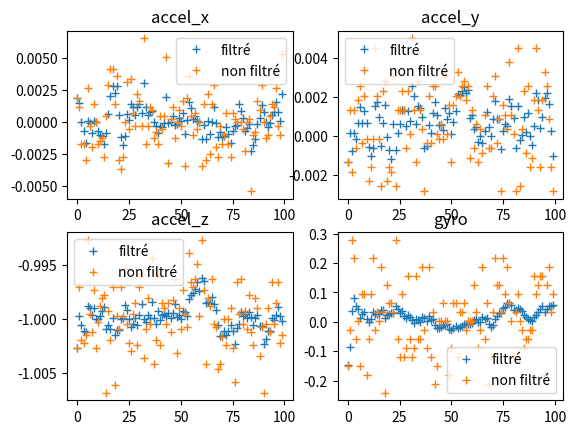

Python code for this plot:
import numpy as np
import matplotlib.pyplot as plt

kal_accel=[[np.float64(0.001894524090453741), np.float64(-0.0013574174067257825), np.float64(-1.0026944606243076)], [np.float64(0.0014855268164041455), np.float64(0.0001624169717490099), np.float64(-0.9997658101582031)], [np.float64(1.6863614423888278e-05), np.float64(-0.0007716823165867257), np.float64(-1.000607861578929)], [np.float64(-0.0007277420758268416), np.float64(0.00014108957882712333), np.float64(-1.0011267331082354)], [np.float64(-0.0016442353811580088), np.float64(-0.00018433443074789105), np.float64(-1.0012319690894569)], [np.float64(6.942585919951288e-05), np.float64(0.0006589557751064373), np.float64(-0.9988425970513719)], [np.float64(-7.932594740433477e-05), np.float64(0.0014534269871682402), np.float64(-0.9990301685446086)], [np.float64(-0.0008506434843789185), np.float64(0.0006830048829557744), np.float64(-0.9996232853290328)], [np.float64(4.975336180379779e-05), np.float64(0.0012614166705885665), np.float64(-0.9990138249721255)], [np.float64(6.535569823789144e-06), np.float64(0.0006744168094129982), np.float64(-0.999992235857565)], [np.float64(-0.0007010820126254342), np.float64(-0.0005886021185848584), np.float64(-1.00006401313316)], [np.float64(-0.001029076555412932), np.float64(-0.0010138690718649943), np.float64(-0.999729882662998)], [np.float64(-0.0011288754961546479), np.float64(-0.0006456200999675362), np.float64(-0.9992908706264807)], [np.float64(-0.0017731127722894848), np.float64(0.0015154531636882862), np.float64(-0.9989034337999451)], [np.float64(-0.0008945421540974908), np.float64(0.0017442963260909969), np.float64(-1.0010008534041273)], [np.float64(0.0006073533139922247), np.float64(0.0009546020646244995), np.float64(-1.0005488883827607)], [np.float64(0.001997097137579313), np.float64(-0.0005285195694436733), np.float64(-1.0009243555281357)], [np.float64(0.0028325521592795807), np.float64(0.0006609271532184882), np.float64(-0.9999131750640252)], [np.float64(0.0022636824269084105), np.float64(0.0015560081739887024), np.float64(-1.001550721232754)], [np.float64(0.002798064670307451), np.float64(-7.71018461333177e-05), np.float64(-1.001082570187948)], [np.float64(0.0004902247759182941), np.float64(-0.0007171061485040991), np.float64(-1.0010597666468628)], [np.float64(-0.0011892716674941253), np.float64(-0.0011909176034700156), np.float64(-1.0000129144978445)], [np.float64(-0.0018094192797808155), np.float64(0.0005841071891542716), np.float64(-0.9999502805365555)], [np.float64(-0.0011111158848503826), np.float64(-0.0007434719782047133), np.float64(-0.99874534602708)], [np.float64(0.0005745316478677829), np.float64(0.00012623297288608375), np.float64(-0.9992100997993424)], [np.float64(0.00012726716837564174), np.float64(0.0006308154074291924), np.float64(-1.0000029508915025)], [np.float64(0.0014163686996664353), np.float64(0.001333546132426605), np.float64(-1.0007798669966095)], [np.float64(0.0011202120608066828), np.float64(0.0013312702140112359), np.float64(-1.0004506129603203)], [np.float64(0.0005526807391748926), np.float64(0.000509982140756475), np.float64(-0.9999506669498103)], [np.float64(0.0011852411945518521), np.float64(0.0012634415023498576), np.float64(-1.0006126126574624)], [np.float64(0.0013707624934395106), np.float64(0.000778117376065658), np.float64(-0.9996836762403919)], [np.float64(0.0007033010447214201), np.float64(0.0025464627864294873), np.float64(-0.9986778024182542)], [np.float64(0.0030285129777534643), np.float64(0.0020349760367854297), np.float64(-0.9999972893369787)], [np.float64(0.0011156286598922923), np.float64(0.000610767906063678), np.float64(-1.0002606690268288)], [np.float64(0.0005499253927208672), np.float64(0.0015269069515467812), np.float64(-0.9996820529919901)], [np.float64(0.0007940902999877986), np.float64(0.0014434536306229208), np.float64(-0.9998998016121853)], [np.float64(0.0008434982739550254), np.float64(0.000985052149860988), np.float64(-0.9984506647123443)], [np.float64(-3.162363524645737e-06), np.float64(-0.0006133490613768272), np.float64(-0.9999588039987511)], [np.float64(-0.0003173916215524505), np.float64(-0.0005157444435645965), np.float64(-1.0004898466867247)], [np.float64(-0.0008957874361828571), np.float64(0.0005658430171105166), np.float64(-0.9992713897886483)], [np.float64(-0.0003671318779749265), np.float64(0.00016839517069679362), np.float64(-1.0001124574433808)], [np.float64(-0.0004388210498440291), np.float64(0.0011677567008930951), np.float64(-0.999701681361176)], [np.float64(-9.242304585882635e-05), np.float64(0.0017475628446497744), np.float64(-0.9995279821658195)], [np.float64(0.001965915619786387), np.float64(0.001058993235409662), np.float64(-0.9997863584861522)], [np.float64(-0.00010740160035936511), np.float64(0.0005570053271793963), np.float64(-0.9994615730552867)], [np.float64(9.438662356777864e-06), np.float64(0.0005732515694334846), np.float64(-0.9999305970800312)], [np.float64(0.0004691725753775747), np.float64(0.00027518939400427046), np.float64(-0.9995033980067564)], [np.float64(-0.0002281911152258898), np.float64(0.001434708116637472), np.float64(-0.998673819957967)], [np.float64(-0.00016054850099261794), np.float64(0.0008774822527233194), np.float64(-0.9998655997216981)], [np.float64(0.0002696098700154083), np.float64(0.0011691685918903954), np.float64(-0.9996486760808967)], [np.float64(4.133473777709145e-05), np.float64(0.00010844671328992094), np.float64(-1.0000039833286394)], [np.float64(0.0006830943931480726), np.float64(0.0007229921912007157), np.float64(-0.9992999180625777)], [np.float64(-0.0009759529994291712), np.float64(0.0012845289877345032), np.float64(-0.9993609191284574)], [np.float64(0.0001689177271189938), np.float64(0.002122799253899952), np.float64(-0.9997277277818997)], [np.float64(0.001538780875307243), np.float64(0.002096664246600817), np.float64(-0.9981952085798063)], [np.float64(0.0010964274505670564), np.float64(0.002286493237415126), np.float64(-0.9977749721412648)], [np.float64(0.0002462615663780981), np.float64(0.0024991235248377494), np.float64(-0.9975943072378479)], [np.float64(0.000416793223785555), np.float64(0.0022125028160965457), np.float64(-0.9972681468021315)], [np.float64(3.24415103991655e-05), np.float64(0.0023537000612203363), np.float64(-0.996641721315922)], [np.float64(-3.867208150820828e-06), np.float64(0.0008981800718504474), np.float64(-0.9974680541176028)], [np.float64(-0.0013889252110471579), np.float64(0.0010786810267372222), np.float64(-0.9962095062098363)], [np.float64(-0.00027409091946818133), np.float64(0.0003634358127232465), np.float64(-0.9965060254341069)], [np.float64(-0.0013566250097785204), np.float64(0.0004609470726778136), np.float64(-0.9985269562960355)], [np.float64(3.744746589303175e-05), np.float64(-0.0003024468178023605), np.float64(-0.9984055115702783)], [np.float64(-0.0009745940822995618), np.float64(-2.7878382081421087e-05), np.float64(-0.9985092271632635)], [np.float64(-2.501259797605532e-05), np.float64(-0.00038105998329378504), np.float64(-0.9979418069548289)], [np.float64(0.0011300773069511214), np.float64(0.0002339999658063168), np.float64(-0.9986184496832518)], [np.float64(-0.00012300406254361885), np.float64(0.0012058190658281631), np.float64(-0.99918104378701)], [np.float64(-0.0011684243679287293), np.float64(0.0004371983240294649), np.float64(-1.0006253430970558)], [np.float64(-0.0008231505238493258), np.float64(-8.737420791694655e-06), np.float64(-1.0015600306545054)], [np.float64(-0.0011998282618012166), np.float64(0.0008599966120300331), np.float64(-1.0016044592919837)], [np.float64(-0.0011341500871759772), np.float64(0.0017739995619045173), np.float64(-1.0011865217560731)], [np.float64(-0.000413051781282542), np.float64(0.0008693392896422236), np.float64(-1.0015225787641098)], [np.float64(-0.0009532942715762337), np.float64(0.0008569563709897438), np.float64(-1.0011262327106842)], [np.float64(-0.0016675596664092207), np.float64(-0.0006876672308627546), np.float64(-1.0005768865048528)], [np.float64(-0.0007337150224559422), np.float64(0.0002611055345676411), np.float64(-1.0011380799080287)], [np.float64(-0.000367074433280886), np.float64(0.0006065693526743591), np.float64(-1.0023882119184786)], [np.float64(-0.00024403926802467682), np.float64(0.0004995115008501777), np.float64(-1.000862301634179)], [np.float64(0.0013879022489741853), np.float64(0.001872342411451931), np.float64(-1.0005113100273537)], [np.float64(0.0008109783638757347), np.float64(0.0015413712357139559), np.float64(-0.9994159506590696)], [np.float64(0.000269408916993933), np.float64(0.000939365695185476), np.float64(-0.9997038691230411)], [np.float64(-0.0007377750606778014), np.float64(-0.0006398552718991793), np.float64(-0.9995939716781419)], [np.float64(-0.0004668887805080843), np.float64(0.001518796370951014), np.float64(-0.9999637042011559)], [np.float64(-0.0002066698006979668), np.float64(-0.0002011872156339775), np.float64(-0.9993990176424511)], [np.float64(-0.0022898305319797945), np.float64(3.08700664805855e-05), np.float64(-0.9998845372142519)], [np.float64(-0.0017894132741330887), np.float64(0.0009854719029411085), np.float64(-1.0005639209833705)], [np.float64(-0.0013912099946082885), np.float64(0.0002068621082422327), np.float64(-0.9999053389367946)], [np.float64(-0.00017809081029896041), np.float64(0.001190074316737252), np.float64(-0.999677936265276)], [np.float64(0.0002590641768392114), np.float64(1.8079770163890617e-05), np.float64(-1.000669314272206)], [np.float64(0.00130085222907624), np.float64(-0.0004568920950472397), np.float64(-1.0006911057211503)], [np.float64(0.0007586475797814389), np.float64(0.0004974918159098902), np.float64(-1.0023166171806557)], [np.float64(-5.417100616774643e-05), np.float64(0.0021786585020918178), np.float64(-1.0018396445035678)], [np.float64(-0.0004454294807831709), np.float64(0.0018215846090434392), np.float64(-1.0011021752038738)], [np.float64(-9.639575457369768e-05), np.float64(0.0003844672448276205), np.float64(-1.0011385807114186)], [np.float64(0.0005029230318385302), np.float64(0.0009856287909950588), np.float64(-0.9999421918777094)], [np.float64(0.0007658344718772549), np.float64(0.0019493843632891754), np.float64(-1.0000913431848213)], [np.float64(0.0015081274369115353), np.float64(0.0022010449000360766), np.float64(-0.9996861348261797)], [np.float64(0.0007858790292800481), np.float64(0.0016295807629151835), np.float64(-0.9988727486514181)], [np.float64(5.9573011863724135e-05), np.float64(0.0002730711121505828), np.float64(-0.9997545573124478)], [np.float64(0.002154662834637697), np.float64(-0.0010264237770121806), np.float64(-1.000210701517585)]]

kal_theta=[np.float64(-0.14724937090119433), np.float64(-0.08712697417433635), np.float64(0.03600753168258529), np.float64(0.08257882845177444), np.float64(0.05320065057215675), np.float64(0.04431081789200865), np.float64(0.013699039089773157), np.float64(0.025376007539175766), np.float64(0.034592466407066494), np.float64(0.008183882344324933), np.float64(0.0005309089806622008), np.float64(0.011090272198223764), np.float64(0.033232695998935476), np.float64(0.0269788380091238), np.float64(0.027709112105199777), np.float64(0.025322217460009053), np.float64(0.04106432900763518), np.float64(0.0404028666872703), np.float64(0.013744830107250347), np.float64(0.024266009648170488), np.float64(0.028032648105298447), np.float64(0.031424605568358195), np.float64(0.03167801461043219), np.float64(0.05425515614186287), np.float64(0.04407755758941549), np.float64(0.029311924595626922), np.float64(0.0352843642440905), np.float64(0.021387606052971235), np.float64(0.01152534969257724), np.float64(0.024566228210544005), np.float64(0.017192382878037836), np.float64(0.005002567969512754), np.float64(-0.0033406336573187628), np.float64(0.0109824196808721), np.float64(0.00485135921254022), np.float64(-0.0007269510296011418), np.float64(0.016074536019106286), np.float64(0.012228897114999806), np.float64(0.0032628571352159488), np.float64(0.019692380002920354), np.float64(0.007330434357830417), np.float64(0.009733423978240115), np.float64(-0.009926380874323144), np.float64(-0.022363619664998412), np.float64(-0.020035136416858397), np.float64(-0.017915144371639196), np.float64(-0.0105249888383597), np.float64(-0.0092559392661476), np.float64(-0.008100458744411091), np.float64(-0.023426000189596924), np.float64(-0.029191778024943073), np.float64(-0.020794464666253898), np.float64(-0.013148356623178455), np.float64(-0.022562298082673675), np.float64(-0.017487637269769353), np.float64(-0.012866878816853534), np.float64(-0.005930161652317157), np.float64(-0.00780153847667336), np.float64(-0.006776336866895405), np.float64(-0.0058428249969620085), np.float64(-0.004992801226341147), np.float64(0.006697875477486749), np.float64(0.009155549182678038), np.float64(0.00047682041132385625), np.float64(-0.001967469643277232), np.float64(0.014910822160585126), np.float64(0.008446594190901211), np.float64(0.013476993212105154), np.float64(-0.006504648632843913), np.float64(-0.016511968326206137), np.float64(-0.01197871428894336), np.float64(0.008523885773717196), np.float64(0.019005600767932333), np.float64(0.02854995392612167), np.float64(0.02905340888302439), np.float64(0.04588656417564706), np.float64(0.050297883773141566), np.float64(0.06250206615118177), np.float64(0.06269837794443933), np.float64(0.05741889681208857), np.float64(0.04169507522793197), np.float64(0.0410229910897493), np.float64(0.04586924561981288), np.float64(0.04209475734735721), np.float64(0.03592869564938517), np.float64(0.024855816260292644), np.float64(0.01750227687487492), np.float64(0.010806347917728956), np.float64(0.007438337871924658), np.float64(0.004371521317004352), np.float64(0.017953665462833186), np.float64(0.024862955407604255), np.float64(0.0338834803039183), np.float64(0.04482643722995319), np.float64(0.05479079056104676), np.float64(0.03384376859721113), np.float64(0.04206115973483155), np.float64(0.055001922192184236), np.float64(0.0531398376007893), np.float64(0.05690250868508883)]



print(len(kal_theta))

non_kal_accel=[[np.float64(0.0018945312500000012), np.float64(-0.0013574218750000006), np.float64(-1.002705078125)], [np.float64(0.0011621093750000012), np.float64(0.0013281249999999994), np.float64(-0.99708984375)], [np.float64(-0.0017675781249999988), np.float64(-0.0018457031250000006), np.float64(-1.00197265625)], [np.float64(-0.0017675781249999988), np.float64(0.0013281249999999994), np.float64(-1.002216796875)], [np.float64(-0.0029882812499999988), np.float64(-0.0006250000000000006), np.float64(-1.001484375)], [np.float64(0.0026269531250000012), np.float64(0.0018164062499999994), np.float64(-0.9926953125)], [np.float64(-0.00030273437499999875), np.float64(0.0025488281249999994), np.float64(-0.99953125)], [np.float64(-0.0020117187499999988), np.float64(-0.00038085937500000056), np.float64(-1.001240234375)], [np.float64(0.0014062500000000012), np.float64(0.0020605468749999994), np.float64(-0.997333984375)], [np.float64(-5.859374999999875e-05), np.float64(-0.00013671875000000056), np.float64(-1.002705078125)], [np.float64(-0.0017675781249999988), np.float64(-0.0023339843750000006), np.float64(-1.000263671875)], [np.float64(-0.0015234374999999988), np.float64(-0.0016015625000000006), np.float64(-0.998798828125)], [np.float64(-0.0012792968749999988), np.float64(-0.00013671875000000056), np.float64(-0.99806640625)], [np.float64(-0.0027441406249999988), np.float64(0.0045019531249999994), np.float64(-0.997822265625)], [np.float64(0.00042968750000000125), np.float64(0.0020605468749999994), np.float64(-1.00685546875)], [np.float64(0.0028710937500000012), np.float64(-0.00013671875000000056), np.float64(-0.999287109375)], [np.float64(0.004091796875000001), np.float64(-0.0025781250000000006), np.float64(-1.00197265625)], [np.float64(0.004091796875000001), np.float64(0.0023046874999999994), np.float64(-0.99708984375)], [np.float64(0.0014062500000000012), np.float64(0.0027929687499999994), np.float64(-1.006123046875)], [np.float64(0.0036035156250000012), np.float64(-0.0023339843750000006), np.float64(-0.999775390625)], [np.float64(-0.0029882812499999988), np.float64(-0.0016015625000000006), np.float64(-1.00099609375)], [np.float64(-0.0037207031249999988), np.float64(-0.0018457031250000006), np.float64(-0.99708984375)], [np.float64(-0.0027441406249999988), np.float64(0.0030371093749999994), np.float64(-0.999775390625)], [np.float64(-5.859374999999875e-05), np.float64(-0.0025781250000000006), np.float64(-0.995380859375)], [np.float64(0.0031152343750000012), np.float64(0.0013281249999999994), np.float64(-1.0005078125)], [np.float64(-0.0005468749999999988), np.float64(0.0013281249999999994), np.float64(-1.002216796875)], [np.float64(0.0033593750000000012), np.float64(0.0023046874999999994), np.float64(-1.00294921875)], [np.float64(0.0006738281250000012), np.float64(0.0013281249999999994), np.float64(-0.99953125)], [np.float64(-0.00030273437499999875), np.float64(-0.0006250000000000006), np.float64(-0.9985546875)], [np.float64(0.0021386718750000012), np.float64(0.0023046874999999994), np.float64(-1.0024609375)], [np.float64(0.0016503906250000012), np.float64(0.00010742187499999944), np.float64(-0.99708984375)], [np.float64(-0.00030273437499999875), np.float64(0.0049902343749999994), np.float64(-0.995869140625)], [np.float64(0.006533203125000001), np.float64(0.0013281249999999994), np.float64(-1.003681640625)], [np.float64(-0.0017675781249999988), np.float64(-0.0013574218750000006), np.float64(-1.00099609375)], [np.float64(-0.00030273437499999875), np.float64(0.0027929687499999994), np.float64(-0.99806640625)], [np.float64(0.0011621093750000012), np.float64(0.0013281249999999994), np.float64(-1.0005078125)], [np.float64(0.0009179687500000012), np.float64(0.00035156249999999944), np.float64(-0.994404296875)], [np.float64(-0.0012792968749999988), np.float64(-0.0028222656250000006), np.float64(-1.004169921875)], [np.float64(-0.0007910156249999988), np.float64(-0.00038085937500000056), np.float64(-1.00197265625)], [np.float64(-0.0017675781249999988), np.float64(0.0020605468749999994), np.float64(-0.995869140625)], [np.float64(0.00042968750000000125), np.float64(-0.00038085937500000056), np.float64(-1.0024609375)], [np.float64(-0.0005468749999999988), np.float64(0.0025488281249999994), np.float64(-0.9985546875)], [np.float64(0.00042968750000000125), np.float64(0.0025488281249999994), np.float64(-0.99904296875)], [np.float64(0.005068359375000001), np.float64(0.00010742187499999944), np.float64(-1.0005078125)], [np.float64(-0.0032324218749999988), np.float64(-0.00013671875000000056), np.float64(-0.9985546875)], [np.float64(0.00018554687500000125), np.float64(0.0005957031249999994), np.float64(-1.001240234375)], [np.float64(0.0011621093750000012), np.float64(-0.00013671875000000056), np.float64(-0.998310546875)], [np.float64(-0.0012792968749999988), np.float64(0.0030371093749999994), np.float64(-0.996357421875)], [np.float64(-5.859374999999875e-05), np.float64(0.00010742187499999944), np.float64(-1.003193359375)], [np.float64(0.0009179687500000012), np.float64(0.0015722656249999994), np.float64(-0.99904296875)], [np.float64(-0.00030273437499999875), np.float64(-0.0013574218750000006), np.float64(-1.00099609375)], [np.float64(0.0016503906250000012), np.float64(0.0015722656249999994), np.float64(-0.997333984375)], [np.float64(-0.0034765624999999988), np.float64(0.0020605468749999994), np.float64(-0.99953125)], [np.float64(0.0018945312500000012), np.float64(0.0032812499999999994), np.float64(-1.000751953125)], [np.float64(0.0036035156250000012), np.float64(0.0020605468749999994), np.float64(-0.993916015625)], [np.float64(0.00042968750000000125), np.float64(0.0025488281249999994), np.float64(-0.9966015625)], [np.float64(-0.0010351562499999988), np.float64(0.0027929687499999994), np.float64(-0.99708984375)], [np.float64(0.0006738281250000012), np.float64(0.0018164062499999994), np.float64(-0.996357421875)], [np.float64(-0.0005468749999999988), np.float64(0.0025488281249999994), np.float64(-0.994892578125)], [np.float64(-5.859374999999875e-05), np.float64(-0.0011132812500000006), np.float64(-0.999775390625)], [np.float64(-0.0034765624999999988), np.float64(0.0013281249999999994), np.float64(-0.9926953125)], [np.float64(0.0014062500000000012), np.float64(-0.0006250000000000006), np.float64(-0.997333984375)], [np.float64(-0.0029882812499999988), np.float64(0.0005957031249999994), np.float64(-1.004169921875)], [np.float64(0.0021386718750000012), np.float64(-0.0013574218750000006), np.float64(-0.99806640625)], [np.float64(-0.0024999999999999988), np.float64(0.00035156249999999944), np.float64(-0.998798828125)], [np.float64(0.0014062500000000012), np.float64(-0.0008691406250000006), np.float64(-0.996357421875)], [np.float64(0.0028710937500000012), np.float64(0.0010839843749999994), np.float64(-1.0005078125)], [np.float64(-0.0020117187499999988), np.float64(0.0025488281249999994), np.float64(-1.000751953125)], [np.float64(-0.0027441406249999988), np.float64(-0.0006250000000000006), np.float64(-1.004658203125)], [np.float64(-0.00030273437499999875), np.float64(-0.0006250000000000006), np.float64(-1.004169921875)], [np.float64(-0.0017675781249999988), np.float64(0.0020605468749999994), np.float64(-1.001728515625)], [np.float64(-0.0010351562499999988), np.float64(0.0030371093749999994), np.float64(-1.00001953125)], [np.float64(0.0006738281250000012), np.float64(-0.00038085937500000056), np.float64(-1.0024609375)], [np.float64(-0.0017675781249999988), np.float64(0.0008398437499999994), np.float64(-1.00001953125)], [np.float64(-0.0027441406249999988), np.float64(-0.0028222656250000006), np.float64(-0.99904296875)], [np.float64(0.0006738281250000012), np.float64(0.0015722656249999994), np.float64(-1.002705078125)], [np.float64(0.00018554687500000125), np.float64(0.0010839843749999994), np.float64(-1.00587890625)], [np.float64(-5.859374999999875e-05), np.float64(0.00035156249999999944), np.float64(-0.9966015625)], [np.float64(0.0038476562500000012), np.float64(0.0037695312499999994), np.float64(-0.99953125)], [np.float64(-5.859374999999875e-05), np.float64(0.0010839843749999994), np.float64(-0.996357421875)], [np.float64(-0.0005468749999999988), np.float64(0.00010742187499999944), np.float64(-1.0005078125)], [np.float64(-0.0022558593749999988), np.float64(-0.0028222656250000006), np.float64(-0.999287109375)], [np.float64(-5.859374999999875e-05), np.float64(0.0045019531249999994), np.float64(-1.00099609375)], [np.float64(0.00018554687500000125), np.float64(-0.0025781250000000006), np.float64(-0.997822265625)], [np.float64(-0.005429687499999999), np.float64(0.00035156249999999944), np.float64(-1.001240234375)], [np.float64(-0.0010351562499999988), np.float64(0.0023046874999999994), np.float64(-1.0024609375)], [np.float64(-0.0007910156249999988), np.float64(-0.0008691406250000006), np.float64(-0.99806640625)], [np.float64(0.0016503906250000012), np.float64(0.0025488281249999994), np.float64(-0.99904296875)], [np.float64(0.0009179687500000012), np.float64(-0.0016015625000000006), np.float64(-1.0034375)], [np.float64(0.0028710937500000012), np.float64(-0.0011132812500000006), np.float64(-1.000751953125)], [np.float64(-5.859374999999875e-05), np.float64(0.0018164062499999994), np.float64(-1.00685546875)], [np.float64(-0.0012792968749999988), np.float64(0.0045019531249999994), np.float64(-1.0005078125)], [np.float64(-0.0010351562499999988), np.float64(0.0013281249999999994), np.float64(-0.99904296875)], [np.float64(0.00042968750000000125), np.float64(-0.0016015625000000006), np.float64(-1.001240234375)], [np.float64(0.0014062500000000012), np.float64(0.0018164062499999994), np.float64(-0.9966015625)], [np.float64(0.0011621093750000012), np.float64(0.0032812499999999994), np.float64(-1.0005078125)], [np.float64(0.0026269531250000012), np.float64(0.0025488281249999994), np.float64(-0.9985546875)], [np.float64(-0.00030273437499999875), np.float64(0.0008398437499999994), np.float64(-0.9966015625)], [np.float64(-0.0010351562499999988), np.float64(-0.0016015625000000006), np.float64(-1.002216796875)], [np.float64(0.005312500000000001), np.float64(-0.0028222656250000006), np.float64(-1.001484375)]]

non_kal_theta=[np.float64(-0.14892578125), np.float64(-0.02685546875), np.float64(0.2783203125), np.float64(0.21728515625), np.float64(-0.057373046875), np.float64(0.003662109375), np.float64(-0.14892578125), np.float64(0.09521484375), np.float64(0.09521484375), np.float64(-0.179443359375), np.float64(-0.057373046875), np.float64(0.09521484375), np.float64(0.21728515625), np.float64(-0.02685546875), np.float64(0.0341796875), np.float64(0.003662109375), np.float64(0.186767578125), np.float64(0.0341796875), np.float64(-0.240478515625), np.float64(0.125732421875), np.float64(0.064697265625), np.float64(0.064697265625), np.float64(0.0341796875), np.float64(0.2783203125), np.float64(-0.057373046875), np.float64(-0.118408203125), np.float64(0.09521484375), np.float64(-0.118408203125), np.float64(-0.087890625), np.float64(0.15625), np.float64(-0.057373046875), np.float64(-0.118408203125), np.float64(-0.087890625), np.float64(0.15625), np.float64(-0.057373046875), np.float64(-0.057373046875), np.float64(0.186767578125), np.float64(-0.02685546875), np.float64(-0.087890625), np.float64(0.186767578125), np.float64(-0.118408203125), np.float64(0.0341796875), np.float64(-0.2099609375), np.float64(-0.14892578125), np.float64(0.003662109375), np.float64(0.003662109375), np.float64(0.064697265625), np.float64(0.003662109375), np.float64(0.003662109375), np.float64(-0.179443359375), np.float64(-0.087890625), np.float64(0.064697265625), np.float64(0.064697265625), np.float64(-0.118408203125), np.float64(0.0341796875), np.float64(0.0341796875), np.float64(0.064697265625), np.float64(-0.02685546875), np.float64(0.003662109375), np.float64(0.003662109375), np.float64(0.003662109375), np.float64(0.125732421875), np.float64(0.0341796875), np.float64(-0.087890625), np.float64(-0.02685546875), np.float64(0.186767578125), np.float64(-0.057373046875), np.float64(0.064697265625), np.float64(-0.2099609375), np.float64(-0.118408203125), np.float64(0.0341796875), np.float64(0.21728515625), np.float64(0.125732421875), np.float64(0.125732421875), np.float64(0.0341796875), np.float64(0.21728515625), np.float64(0.09521484375), np.float64(0.186767578125), np.float64(0.064697265625), np.float64(0.003662109375), np.float64(-0.118408203125), np.float64(0.0341796875), np.float64(0.09521484375), np.float64(0.003662109375), np.float64(-0.02685546875), np.float64(-0.087890625), np.float64(-0.057373046875), np.float64(-0.057373046875), np.float64(-0.02685546875), np.float64(-0.02685546875), np.float64(0.15625), np.float64(0.09521484375), np.float64(0.125732421875), np.float64(0.15625), np.float64(0.15625), np.float64(-0.179443359375), np.float64(0.125732421875), np.float64(0.186767578125), np.float64(0.0341796875), np.float64(0.09521484375)]



i = range(100)

plt.subplot(221)
plt.plot(i,[elt[0] for elt in kal_accel], '+', label="filtré")
plt.plot(i, [elt[0] for elt in non_kal_accel], '+', label='non filtré')
plt.title("accel_x")

plt.legend()
plt.subplot(222)
plt.plot(i,[elt[1] for elt in kal_accel], '+', label="filtré")
plt.plot(i, [elt[1] for elt in non_kal_accel], '+', label='non filtré')
plt.title("accel_y")

plt.legend()
plt.subplot(223)
plt.plot(i,[elt[2] for elt in kal_accel], '+', label="filtré")
plt.plot(i, [elt[2] for elt in non_kal_accel], '+', label='non filtré')
plt.title("accel_z")

plt.legend()
plt.subplot(224)
plt.plot(i, kal_theta, '+', label='filtré')
plt.plot(i, non_kal_theta, '+', label='non filtré')
plt.title("gyro")

plt.legend()
plt.show()
